Run: headless pygame with SDL's dummy video driver; simulated clock (each Clock.tick advances the game by its frame time, no real sleeping); random seed 0; keys injected as events and as key.get_pressed() state; mouse plan: one left click at the window centre at the start of phase 2, then a move to the lower-right quarter at the start of phase 3.
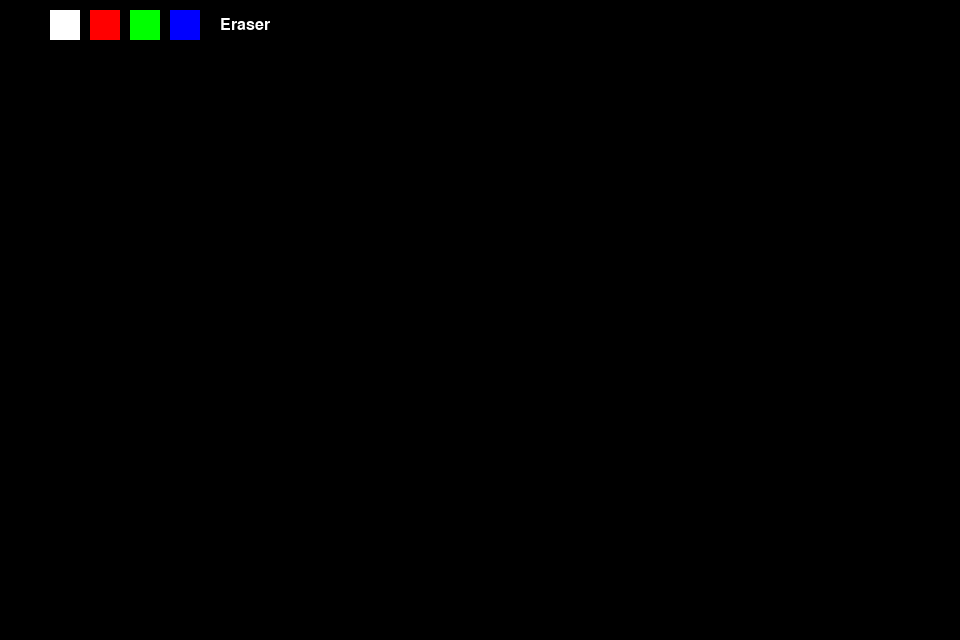
Frame 1 of 4 · flips 1–60 · no input
Frame 2 of 4 · flips 61–180 · clicked the window centre · tapped SPACE, RETURN · held RIGHT (→), D · screen unchanged from frame 1, image omitted
Frame 3 of 4 · flips 181–300 · moved the mouse to the lower-right quarter · held DOWN (↓), S · screen unchanged from frame 2, image omitted
Frame 4 of 4 · flips 301–420 · held LEFT (←), A, UP (↑), W · screen unchanged from frame 3, image omitted

The pygame program that drew these frames:

import pygame
import sys

pygame.init()

WIDTH = 960
HEIGHT = 640

# Color palette
colorBLACK = (0, 0, 0)
colorWHITE = (255, 255, 255)
colorRED = (255, 0, 0)
colorGREEN = (0, 255, 0)
colorBLUE = (0, 0, 255)
colorYELLOW = (255, 255, 0)

screen = pygame.display.set_mode((WIDTH, HEIGHT))

# Define color rectangles
color_rectangles = [
    pygame.Rect(10, 10, 30, 30),  # Black
    pygame.Rect(50, 10, 30, 30),  # White
    pygame.Rect(90, 10, 30, 30),  # Red
    pygame.Rect(130, 10, 30, 30), # Green
    pygame.Rect(170, 10, 30, 30), # Blue
    pygame.Rect(210, 10, 80, 30)  # Eraser
]

# Define corresponding colors
colors = [
    colorBLACK,
    colorWHITE,
    colorRED,
    colorGREEN,
    colorBLUE,
    colorBLACK  # Eraser color (Black)
]

# Define texts
font = pygame.font.SysFont(None, 24)
eraser_text = font.render("Eraser", True, colorWHITE)

done = False
LMBpressed = False
prevX = 0
prevY = 0
currX = 0
currY = 0
selected_color = colorYELLOW

while not done:
    for event in pygame.event.get():
        if event.type == pygame.QUIT:
            pygame.quit()
            sys.exit()

        if event.type == pygame.MOUSEBUTTONDOWN and event.button == 1:
            # Check if color rectangle clicked
            for i, rect in enumerate(color_rectangles):
                if rect.collidepoint(event.pos):
                    selected_color = colors[i]
                    break

            LMBpressed = True

        if event.type == pygame.MOUSEMOTION:
            currX = event.pos[0]
            currY = event.pos[1]

        if event.type == pygame.MOUSEBUTTONUP and event.button == 1:
            LMBpressed = False

    if LMBpressed:
        # If selected color is the eraser color, use it to erase
        if selected_color == colors[-1]:
            pygame.draw.line(screen, selected_color, (prevX, prevY), (currX, currY), 20) # Use thick line to erase
        else:
            pygame.draw.line(screen, selected_color, (prevX, prevY), (currX, currY))

    prevX = currX
    prevY = currY

    # Draw color rectangles
    for i, rect in enumerate(color_rectangles):
        pygame.draw.rect(screen, colors[i], rect)
        if i == len(color_rectangles) - 1:
            screen.blit(eraser_text, (220, 17))

    pygame.display.flip()
